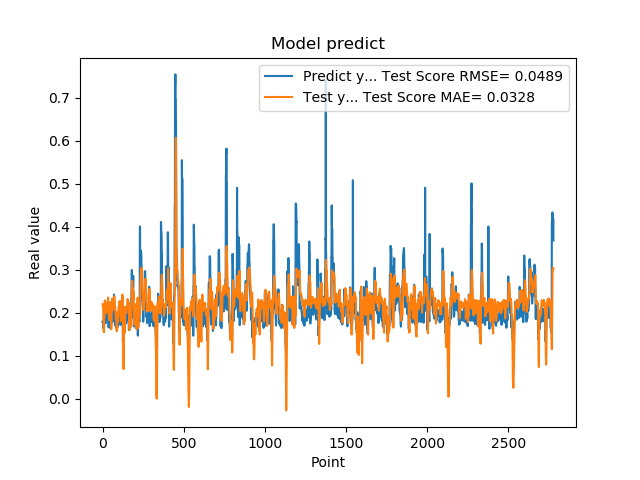

Data behind this chart, as committed beside it:
1.779100298881530762e-01, 2.197959419153097949e-01
1.779100298881530762e-01, 2.154608780117114597e-01
1.810636967420578003e-01, 2.156114164703773761e-01
1.810636967420578003e-01, 2.138431686269526566e-01
1.680064052343368530e-01, 2.127690334134399452e-01
1.635809391736984530e-01, 1.832463687013751175e-01
1.635809391736984530e-01, 1.678224818056499035e-01
1.706920862197875977e-01, 1.555597836172656623e-01
1.706920862197875977e-01, 1.567439370906543727e-01
1.916799396276473999e-01, 1.553335645017621391e-01
2.085516005754470825e-01, 1.723334544239904231e-01
2.085516005754470825e-01, 1.922319557127979139e-01
2.058236002922058105e-01, 2.127296320639435190e-01
2.058236002922058105e-01, 2.206757070046885261e-01
1.828240007162094116e-01, 2.285104966675288174e-01
1.857409924268722534e-01, 2.246739596840809372e-01
1.857409924268722534e-01, 2.191962392026375883e-01
1.775099337100982666e-01, 2.175517927812718466e-01
1.775099337100982666e-01, 2.090159570377064790e-01
1.752161234617232999e-01, 2.007919092203545308e-01
1.971126049757004062e-01, 1.984960728728033807e-01
1.971126049757004062e-01, 2.028955555929456422e-01
1.845117062330246249e-01, 2.052242150089890471e-01
1.845117062330246249e-01, 2.075799601842561459e-01
1.984785944223403931e-01, 2.105862932259668918e-01
2.143009155988692960e-01, 2.208356666199831619e-01
2.143009155988692960e-01, 2.227112884454432451e-01
1.841159015893935880e-01, 2.239882112590146634e-01
1.841159015893935880e-01, 2.113260960616963891e-01
2.104043960571289062e-01, 2.015583373519737043e-01
2.032361328601836881e-01, 2.082451074489371223e-01
2.032361328601836881e-01, 2.116672960924969316e-01
2.088565975427627841e-01, 2.087040669812470772e-01
2.088565975427627841e-01, 2.210322410079217925e-01
1.960448026657104492e-01, 2.352832141102826624e-01
1.900728046894073209e-01, 2.261405053916565322e-01
1.900728046894073209e-01, 2.189584529074314612e-01
1.658952832221984863e-01, 2.150909390015601497e-01
1.658952832221984863e-01, 2.015295422844332884e-01
1.872539073228836337e-01, 1.871701562804555519e-01
1.852532625198364535e-01, 1.870396822165701911e-01
1.852532625198364535e-01, 1.859413126041900011e-01
1.799222826957702359e-01, 1.825410273103059422e-01
1.799222826957702359e-01, 1.935821581540135006e-01
2.012764066457748136e-01, 2.070559171819439104e-01
1.978618204593658725e-01, 2.082133503944087471e-01
1.978618204593658725e-01, 2.128063634659396741e-01
1.950792670249938965e-01, 2.158441018191319671e-01
1.950792670249938965e-01, 2.186779882945383280e-01
1.711323857307434082e-01, 2.244597388712767649e-01
1.623787879943847379e-01, 2.160534067008703929e-01
1.623787879943847379e-01, 1.975592849366836767e-01
1.677809953689575195e-01, 1.802903932625714023e-01
1.677809953689575195e-01, 1.721814155025626902e-01
2.059821039438247958e-01, 1.616732445471748547e-01
2.158481031656265259e-01, 1.758139325719651203e-01
2.158481031656265259e-01, 1.956318132561551681e-01
2.141157686710357111e-01, 2.131428582961209517e-01
2.141157686710357111e-01, 2.212483548313394499e-01
1.768843084573745450e-01, 2.325556745085617938e-01
1.967563778162002563e-01, 2.228232987201249071e-01
... 2,719 more rows
